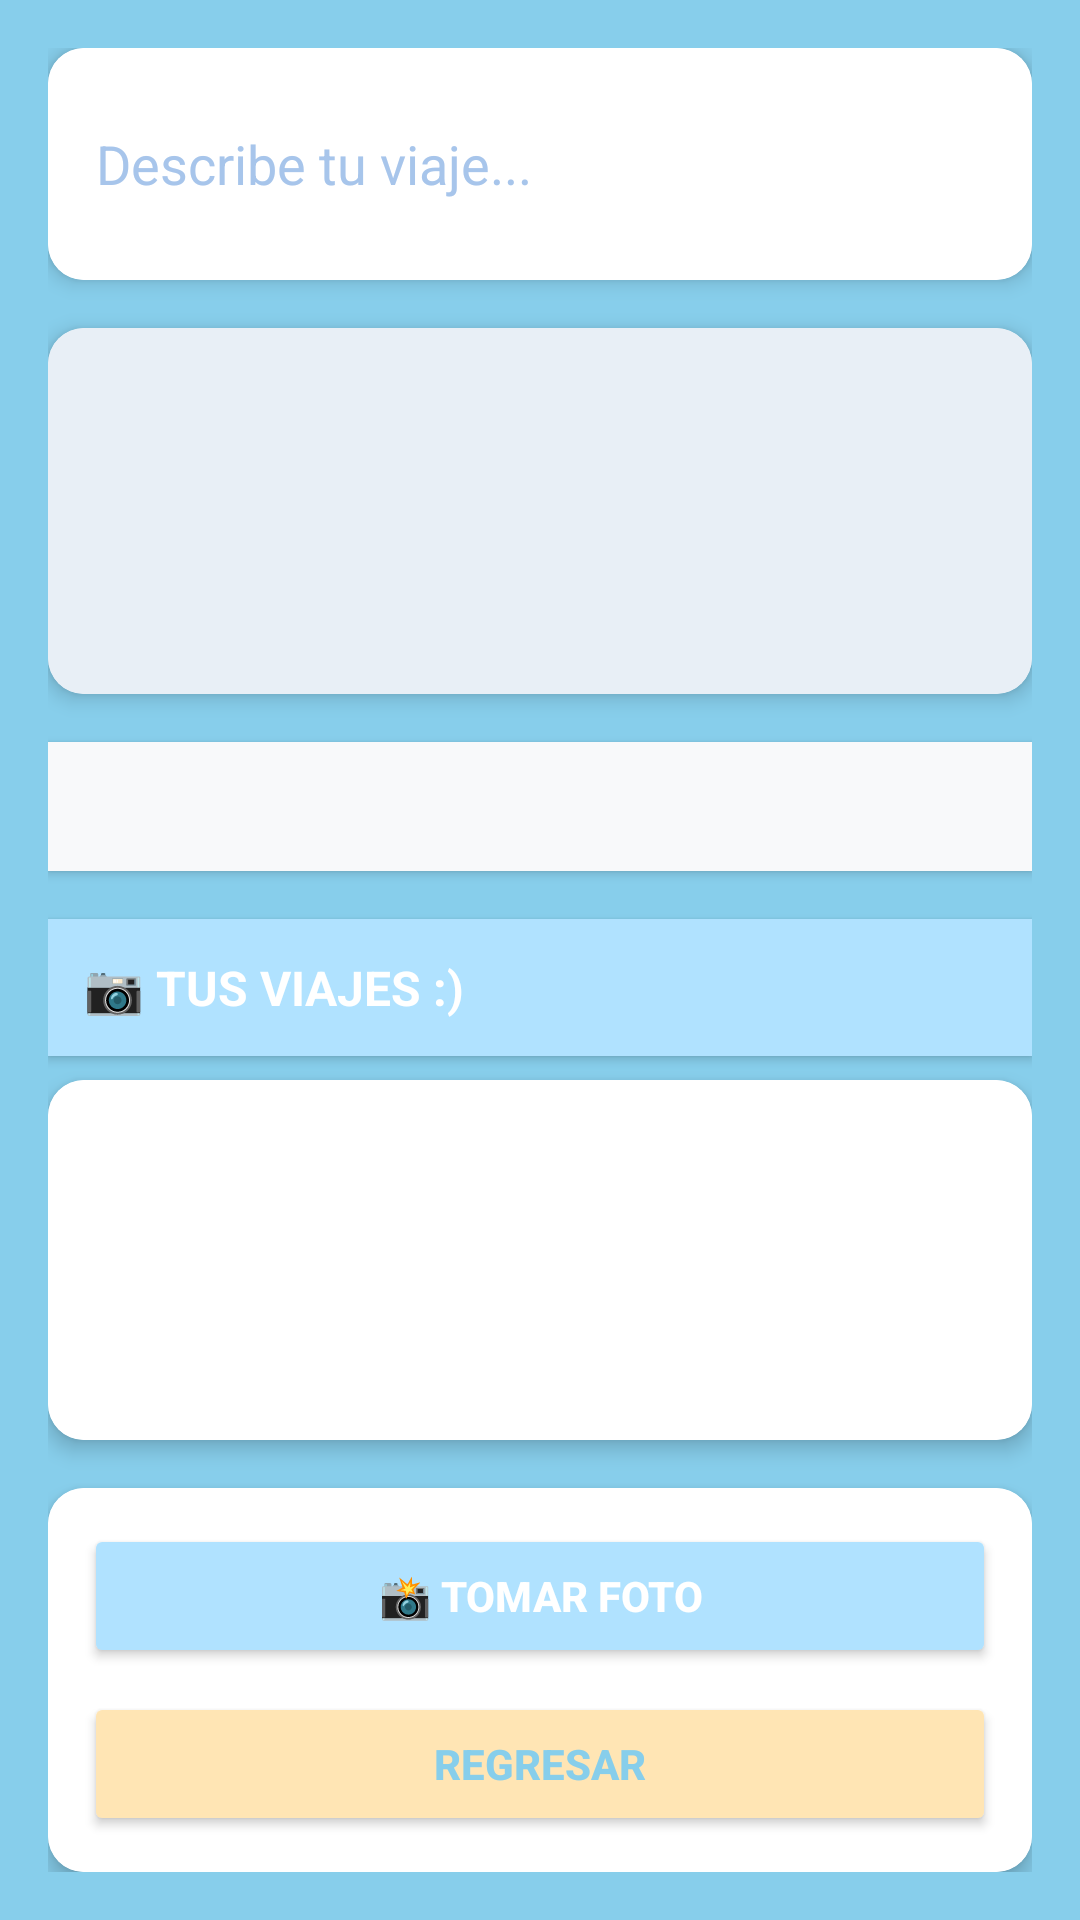

The Android layout XML behind this screen, and the referenced resources:
<!-- AndroidManifest.xml: application theme Theme.Gallery_and_memories -->
<!-- res/layout/galeria_activity.xml -->
<?xml version="1.0" encoding="utf-8"?>
<LinearLayout xmlns:android="http://schemas.android.com/apk/res/android"
    xmlns:app="http://schemas.android.com/apk/res-auto"
    android:layout_width="match_parent"
    android:layout_height="match_parent"
    android:orientation="vertical"
    android:padding="16dp"
    android:background="#87CEEB">

    <androidx.cardview.widget.CardView
        android:layout_width="match_parent"
        android:layout_height="wrap_content"
        app:cardCornerRadius="12dp"
        app:cardElevation="4dp"
        app:cardBackgroundColor="#F0F8FF"
        android:layout_marginBottom="16dp">

        <EditText
            android:id="@+id/photoDescription"
            android:layout_width="match_parent"
            android:layout_height="wrap_content"
            android:hint="Describe tu viaje..."
            android:inputType="textMultiLine"
            android:minLines="2"
            android:maxLines="4"
            android:padding="16dp"
            android:background="#FFFFFF"
            android:textColorHint="#A7C5EB"
            android:textColor="#87CEEB"/>
    </androidx.cardview.widget.CardView>

    <androidx.cardview.widget.CardView
        android:layout_width="match_parent"
        android:layout_height="0dp"
        android:layout_weight="1"
        app:cardCornerRadius="12dp"
        app:cardElevation="4dp"
        app:cardBackgroundColor="#F0F8FF"
        android:layout_marginBottom="16dp">

        <ImageView
            android:id="@+id/imagePreview"
            android:layout_width="match_parent"
            android:layout_height="match_parent"
            android:contentDescription="Preview de la foto"
            android:scaleType="centerCrop"
            android:background="#E8EFF6"/>
    </androidx.cardview.widget.CardView>

    <TextView
        android:id="@+id/photoInfoText"
        android:layout_width="match_parent"
        android:layout_height="wrap_content"
        android:textSize="14sp"
        android:padding="12dp"
        android:background="#F8F9FA"
        android:textColor="#87CEEB"
        android:elevation="2dp"
        android:layout_marginBottom="16dp"/>

    <TextView
        android:layout_width="match_parent"
        android:layout_height="wrap_content"
        android:text="📷 TUS VIAJES :)"
        android:textStyle="bold"
        android:textSize="16sp"
        android:textColor="#FFFFFF"
        android:padding="12dp"
        android:background="#B0E2FF"
        android:elevation="2dp"
        android:layout_marginBottom="8dp"
        app:cornerRadius="8dp"/>

    <androidx.cardview.widget.CardView
        android:layout_width="match_parent"
        android:layout_height="120dp"
        app:cardCornerRadius="12dp"
        app:cardElevation="4dp"
        app:cardBackgroundColor="#F0F8FF"
        android:layout_marginBottom="16dp">

        <androidx.recyclerview.widget.RecyclerView
            android:id="@+id/photoRecyclerView"
            android:layout_width="match_parent"
            android:layout_height="match_parent"
            android:padding="8dp"
            android:background="#FFFFFF"/>
    </androidx.cardview.widget.CardView>

    <androidx.cardview.widget.CardView
        android:layout_width="match_parent"
        android:layout_height="wrap_content"
        app:cardCornerRadius="12dp"
        app:cardElevation="4dp"
        app:cardBackgroundColor="#F0F8FF">

        <LinearLayout
            android:layout_width="match_parent"
            android:layout_height="wrap_content"
            android:orientation="vertical"
            android:padding="12dp"
            android:background="#FFFFFF">

            <Button
                android:id="@+id/captureButton"
                android:layout_width="match_parent"
                android:layout_height="wrap_content"
                android:text="📸 Tomar Foto"
                android:textColor="#FFFFFF"
                android:backgroundTint="#B0E2FF"
                android:padding="12dp"
                android:elevation="2dp"
                android:textStyle="bold"
                app:cornerRadius="8dp"/>

            <Button
                android:id="@+id/btnRegresar"
                android:layout_width="match_parent"
                android:layout_height="wrap_content"
                android:text="Regresar"
                android:textColor="#87CEEB"
                android:backgroundTint="#FFE5B4"
                android:layout_marginTop="8dp"
                android:padding="12dp"
                android:elevation="2dp"
                android:textStyle="bold"
                app:cornerRadius="8dp"/>
        </LinearLayout>
    </androidx.cardview.widget.CardView>

</LinearLayout>
<!-- resources referenced by this layout -->
<resources>
  <style name="Theme.Gallery_and_memories" parent="Base.Theme.Gallery_and_memories" />
  <style name="Base.Theme.Gallery_and_memories" parent="Theme.Material3.DayNight.NoActionBar">
          
          
      </style>
</resources>
